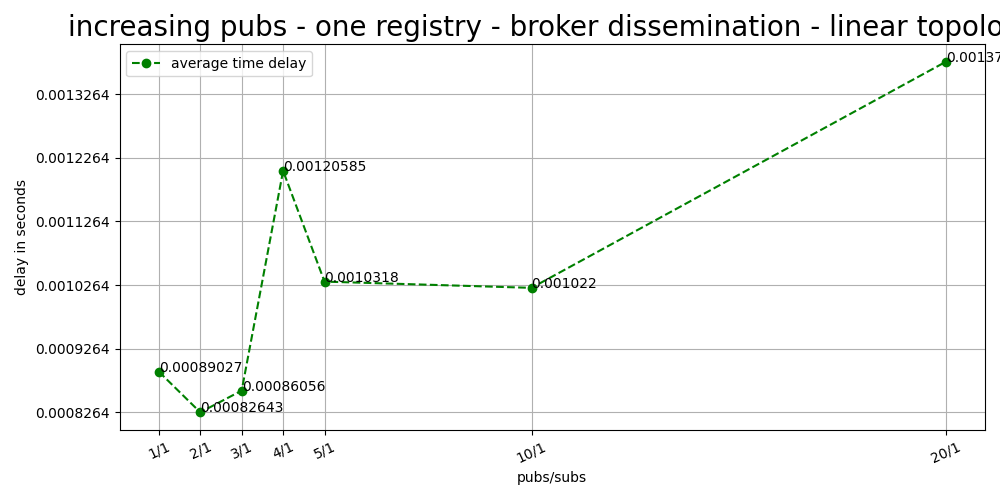

Source data for this figure (header and first rows):
pubs/subs, registries, average, sub messages
1/1, 1, 0.0008903, 2000
2/1, 1, 0.0008264, 2000
3/1, 1, 0.0008606, 2000
4/1, 1, 0.001206, 1000
5/1, 1, 0.001032, 1000
10/1, 1, 0.001022, 1000
20/1, 1, 0.001377, 1000
